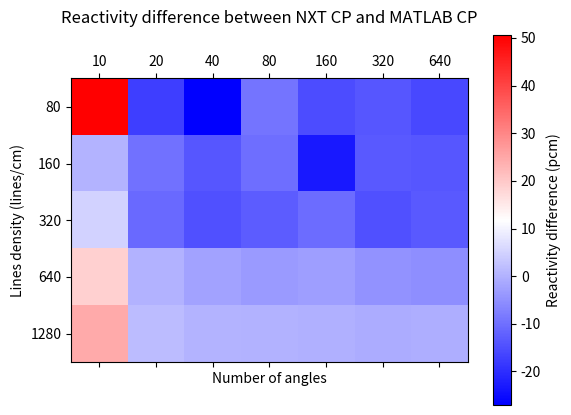
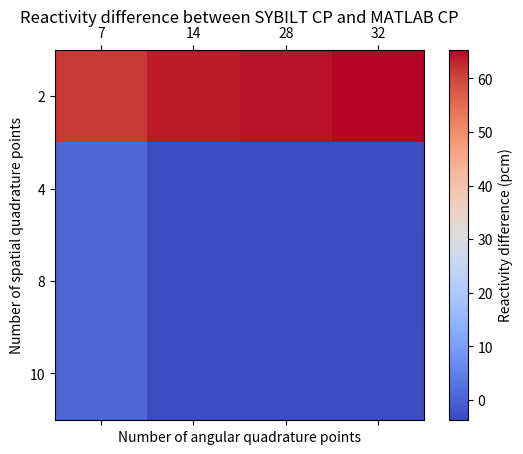
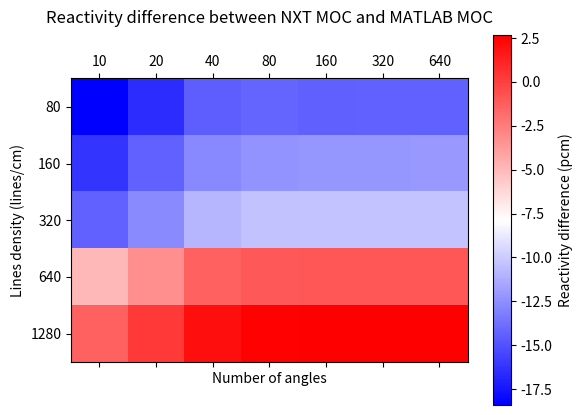
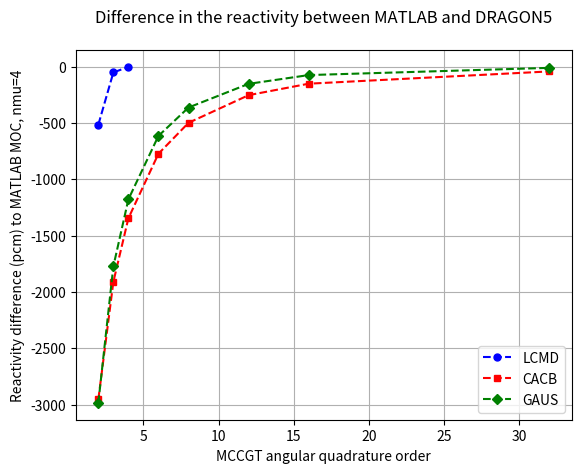

These charts were generated, in order, by the following Python code:
# Python36 script to analyse errors
# Author : R. Guasch
# Project : Pre-Doctoral examination, 2D Pincell case study

import numpy as np
import matplotlib.pyplot as plt
import matplotlib.colors as mcolors
import matplotlib.cm as cm
from matplotlib.ticker import MaxNLocator
from matplotlib.colors import BoundaryNorm

##-------------------------------------------------------------- Function definitions ---------------------------------------------------------##

#---------------------------------------------------------- Reactivity error/difference analysis -----------------------------------------------#
# Define the relative error function
def error_reactiv(Keffs, Keff_ref):
    """
    Compute the reactivity difference between the reference Keff and the computed Keffs
    """
    errors = []
    for Keff in Keffs:
        errors.append((1/Keff_ref-1/Keff)*1e5)
    return errors

def plot_error_matrix_NXT(errors_matrix, densur, nangle, method):
    fig, ax = plt.subplots()
    cax = ax.matshow(errors_matrix, cmap=cm.bwr)
    fig.colorbar(cax, label='Reactivity difference (pcm)')
    ax.set_title(f'Reactivity difference between NXT {method} and MATLAB {method}', pad=40)
    ax.set_xticks(np.arange(len(nangle)))
    ax.set_yticks(np.arange(len(densur)))
    ax.set_yticklabels(densur)
    ax.set_xticklabels(nangle)
    ax.set_xlabel('Number of angles')
    ax.set_ylabel('Lines density (lines/cm)')
    ax.xaxis.set_major_locator(MaxNLocator(integer=True))
    ax.yaxis.set_major_locator(MaxNLocator(integer=True))
    plt.savefig(f'errors_matrix_NXT_{method}.png')
    plt.show()

def plot_error_matrix_SYBILT(errors_matrix, angular_quadrature_points, number_of_segments):
    fig, ax = plt.subplots()
    cax = ax.matshow(errors_matrix, cmap=cm.coolwarm)
    fig.colorbar(cax, label='Reactivity difference (pcm)')
    ax.set_title('Reactivity difference between SYBILT CP and MATLAB CP', pad=20)
    ax.set_xticks(np.arange(len(angular_quadrature_points)))
    ax.set_yticks(np.arange(len(number_of_segments)))
    ax.set_yticklabels(number_of_segments)
    ax.set_xticklabels(angular_quadrature_points)
    ax.set_xlabel('Number of angular quadrature points')
    ax.set_ylabel('Number of spatial quadrature points')
    ax.xaxis.set_major_locator(MaxNLocator(integer=True))
    ax.yaxis.set_major_locator(MaxNLocator(integer=True))
    plt.savefig('errors_matrix_SYBT_CP.png')
    plt.show()

#---------------------------------------------------------- MOC quadrature order analysis -------------------------------------------------#

def compute_error_order(MOC_MATLAB_KEFF, KEFFS, order_factor):
    errors = []
    for order in MOC_MATLAB_KEFF.keys():
        print(f"order factor {order_factor}")
        print(f"comparing order {order} with {str(int(int(order)*order_factor))}")
        if str(int(int(order)*order_factor)) in KEFFS.keys():
            errors.append((1/MOC_MATLAB_KEFF[order]-1/KEFFS[str(int(int(order)*order_factor))])*1e5)
    return errors

def compute_error_to_MATLAB_nmu4(MOC_MATLAB_KEFF, KEFFS):
    errors = []
    for order in KEFFS.keys():
        errors.append((1/MOC_MATLAB_KEFF-1/KEFFS[order])*1e5)
    return errors


def plot_error_order(orders_list, errors_list, quadrature_methods):
    fig, ax = plt.subplots()
    markers = ['o', 's', 'D']
    colors = ['b', 'r', 'g']
    for i in range(len(orders_list)):
        ax.plot(orders_list[i], errors_list[i], label=f'{quadrature_methods[i]}', marker=markers[i], color=colors[i], markersize=5, linestyle="--")
    ax.set_title(f'Difference in the reactivity between MATLAB and DRAGON5', pad=20)
    ax.set_xlabel('MCCGT angular quadrature order')
    ax.set_ylabel('Reactivity difference (pcm) to MATLAB MOC, nmu=4')
    ax.legend(loc="best")
    ax.grid()
    plt.savefig(f'errors_order_LCMD_vs_CACB_GAUS.png')
    plt.show()

#---------------------------------------------------------- End function definitions -------------------------------------------------------#


#---------------------------------------------------------- Main ---------------------------------------------------------------------------#


densur = [80, 160, 320, 640, 1280] # lines densities
nangle = [10, 20, 40, 80, 160, 320, 640] # number of equidistant angles in [0, pi/2)
NXT_Cp_Keffs = [[1.172364, 1.171430, 1.171299, 1.171542, 1.171460, 1.171481, 1.171451],
                [1.171676, 1.171540, 1.171481, 1.171528, 1.171350, 1.171490, 1.171480],
                [1.171739, 1.171522, 1.171466, 1.171492, 1.171524, 1.171469, 1.171489],
                [1.171930, 1.171672, 1.171636, 1.171622, 1.171628, 1.171606, 1.171597],
                [1.172009, 1.171690, 1.171674, 1.171670, 1.171669, 1.171658, 1.171661]] # lines are densur, columns are nangle 

PIJ_MATLAB_Keff = 1.171670

errors_matrix = [error_reactiv(NXT_Cp_Keffs[i], PIJ_MATLAB_Keff) for i in range(len(densur))]
print(errors_matrix[3][2])
errors_matrix = np.array(errors_matrix)

# plot 2d map of error matrix where x-axis is densur and y-axis is nangle
    
plot_error_matrix_NXT(errors_matrix, densur, nangle, 'CP')


# SYBILT CP

iqua2 = [7, 14, 28, 32]
nseg = [2, 4, 8, 10]
SYBILT_Cp_Keffs = [[1.172514, 1.172548, 1.172554, 1.172567], # rows are nseg, columns are iqua2
                   [1.171676, 1.171620, 1.171622, 1.171627],  
                   [1.171677, 1.171622, 1.171623, 1.171622], 
                   [1.171677, 1.171623, 1.171624, 1.171624]]

errors_matrix_SYB = [error_reactiv(SYBILT_Cp_Keffs[i], PIJ_MATLAB_Keff) for i in range(len(nseg))]
print(errors_matrix_SYB)
plot_error_matrix_SYBILT(errors_matrix_SYB, iqua2, nseg)

# NXT + MCCGT : MOC
MOC_MATLAB_Keff = 1.17161863 
NXT_MOC_nmu4_Keffs =[[1.171366, 1.171391, 1.171420, 1.171423, 1.171421, 1.171422, 1.171422],
                  [1.171396, 1.171422, 1.171443, 1.171450, 1.171451, 1.171451, 1.171452], 
                  [1.171422, 1.171445, 1.171469, 1.171476, 1.171477, 1.171477, 1.171477], 
                  [1.171551, 1.171574, 1.171599, 1.171605, 1.171606, 1.171606, 1.171606], 
                  [1.171600, 1.171623, 1.171647, 1.171653, 1.171654, 1.171655, 1.171655]] 

errors_matrix_NXT_MOC = [error_reactiv(NXT_MOC_nmu4_Keffs[i], MOC_MATLAB_Keff) for i in range(len(densur))]
print(errors_matrix_NXT_MOC[3][1])
print(errors_matrix_NXT_MOC[3][2])
plot_error_matrix_NXT(errors_matrix_NXT_MOC, densur, nangle, 'MOC')


# nmu, quadrature orders
MOC_MATLAB_KEFF = {"2": 1.16461143, "3": 1.17094507, "4": 1.17161863}
LCMD_Keffs = {"2": 1.164567, "3": 1.170901, "4": 1.171574}
CACB_Keffs = {"2": 1.132414, "3": 1.145952, "4": 1.153416, "6": 1.161091, "8": 1.164802, "12": 1.168143, "16": 1.169534, "32": 1.171025}
GAUS_Keffs = {"2": 1.132016, "3": 1.147758, "4": 1.155658, "6": 1.163227, "8": 1.166649, "12": 1.169515, "16": 1.170582, "32": 1.171460}




CACB_error = compute_error_to_MATLAB_nmu4(MOC_MATLAB_KEFF["4"], CACB_Keffs)
GAUS_error = compute_error_to_MATLAB_nmu4(MOC_MATLAB_KEFF["4"], GAUS_Keffs)
LCMD_error = compute_error_to_MATLAB_nmu4(MOC_MATLAB_KEFF["4"], LCMD_Keffs)


LCMD_orders = [2, 3, 4]
CACB_orders = [2, 3, 4, 6, 8, 12, 16, 32]
GAUS_orders = [2, 3, 4, 6, 8, 12, 16, 32]

orders = [LCMD_orders, CACB_orders, GAUS_orders]
errors = [LCMD_error, CACB_error, GAUS_error]
plot_error_order(orders, errors, ["LCMD","CACB","GAUS"])
"""
errors_MOC_LCMD = compute_error_order(MOC_MATLAB_KEFF, LCMD_Keffs, 1)
errors_MOC_CACB = compute_error_order(MOC_MATLAB_KEFF, CACB_Keffs, 1)
errors_MOC_GAUS = compute_error_order(MOC_MATLAB_KEFF, GAUS_Keffs, 1)

errors_MOC_CACB_2 = compute_error_order(MOC_MATLAB_KEFF, CACB_Keffs, 2)
errors_MOC_GAUS_2 = compute_error_order(MOC_MATLAB_KEFF, GAUS_Keffs, 2)

errors_MOC_CACB_4 = compute_error_order(MOC_MATLAB_KEFF, CACB_Keffs, 4)
errors_MOC_GAUS_4 = compute_error_order(MOC_MATLAB_KEFF, GAUS_Keffs, 4)

errors_MOC_CACB_8 = compute_error_order(MOC_MATLAB_KEFF, CACB_Keffs, 8)
errors_MOC_GAUS_8 = compute_error_order(MOC_MATLAB_KEFF, GAUS_Keffs, 8)

print(errors_MOC_GAUS) 
print(errors_MOC_CACB)   
print(errors_MOC_GAUS_2)
print(errors_MOC_CACB_2)
print(errors_MOC_GAUS_4)
print(errors_MOC_CACB_4)

print(errors_MOC_GAUS_8)
print(errors_MOC_CACB_8)
"""